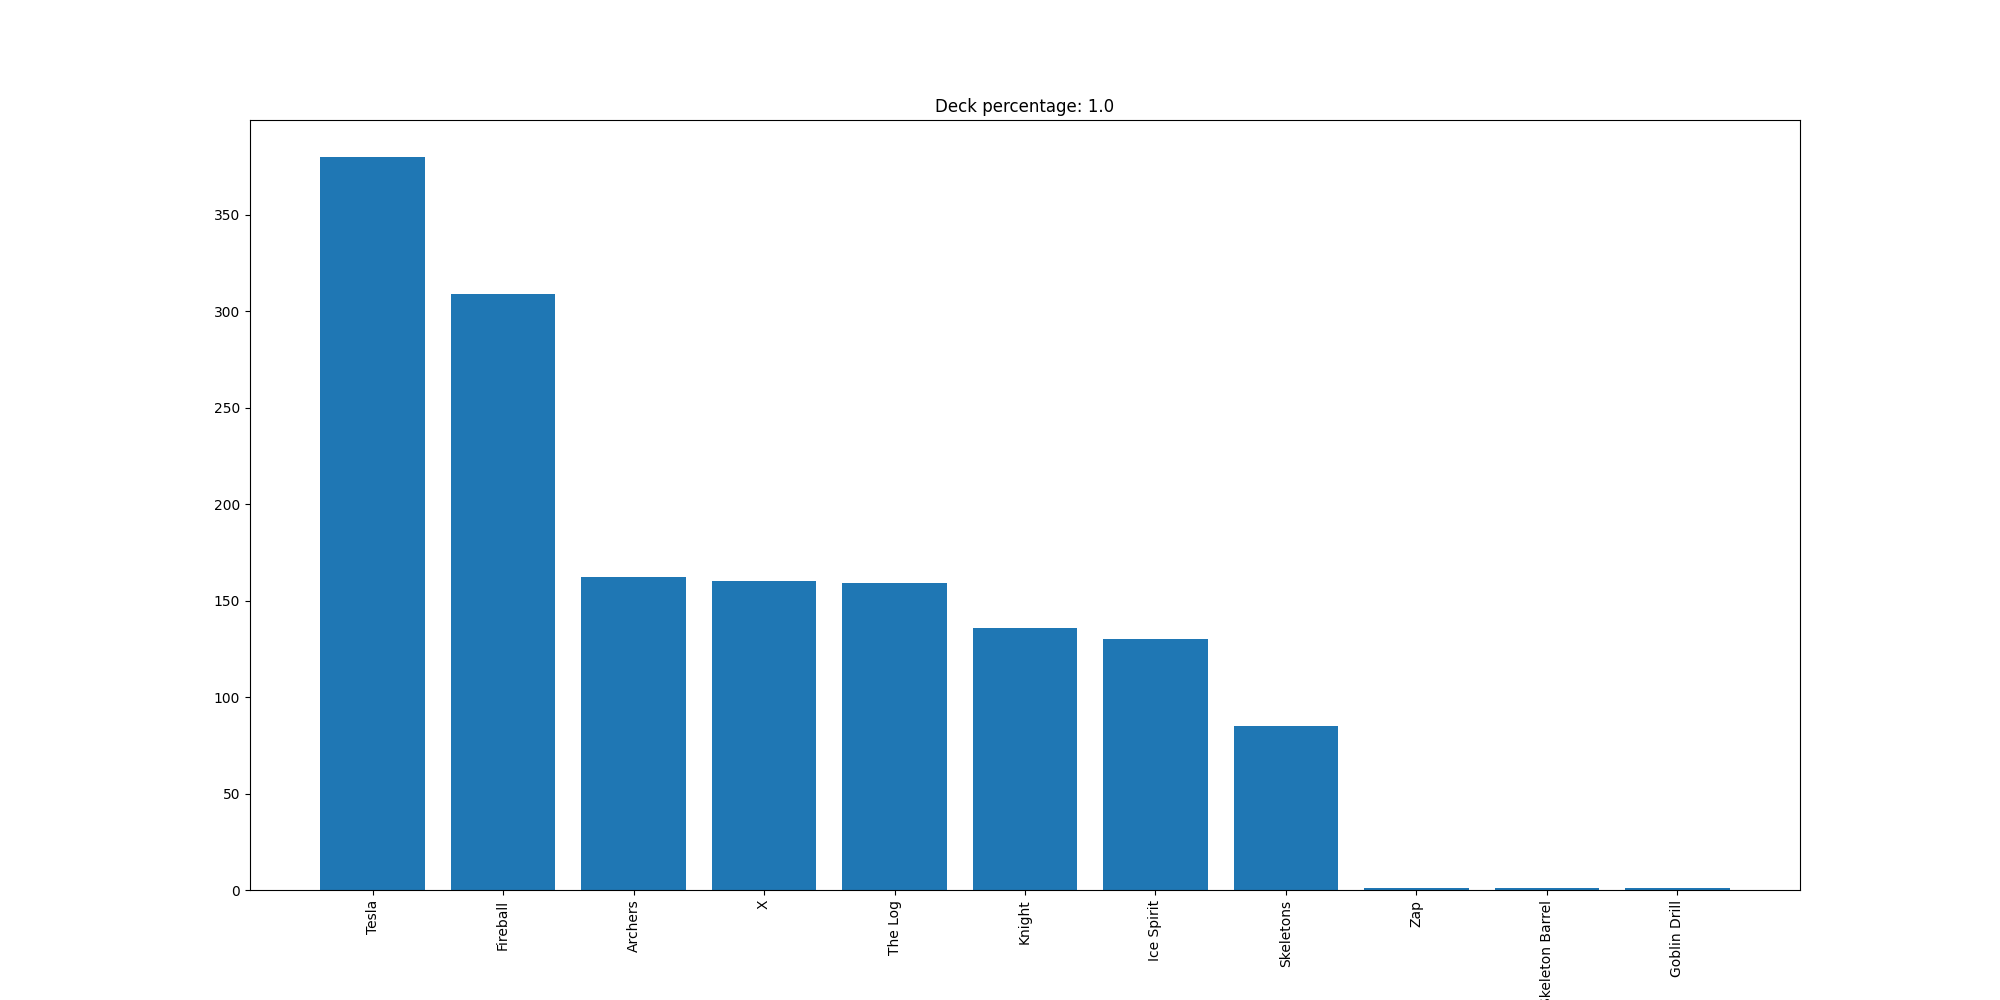

Source data for this figure (header and first rows):
Tesla, 380
Fireball, 309
Archers, 162
X, 160
The Log, 159
Knight, 136
Ice Spirit, 130
Skeletons, 85
Zap, 1
Skeleton Barrel, 1
Goblin Drill, 1
